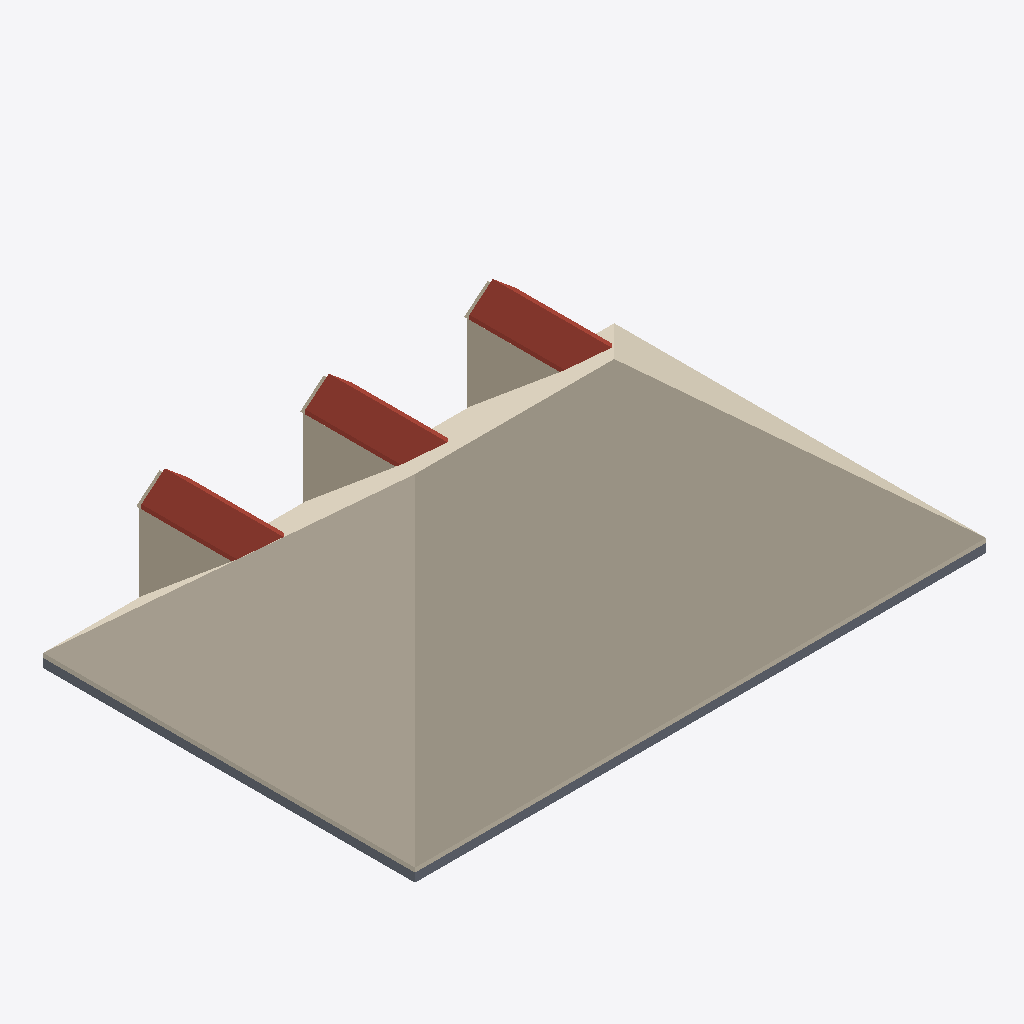
Isometric view of an IFC building model (IFC-SPF (STEP), schema IFC4, length unit metre), seen from the south-west, elements coloured by IFC class: 9 walls (beige), 6 roofs (red-brown), 4 slabs (grey), 1 covering (cream).
Extent 13.1 m × 8.7 m × 3.9 m (x, y, z). Elements (41): 25 IfcWall, 6 IfcRoof, 6 IfcSlab, 3 IfcWindow, 1 IfcCovering.

HEADER;
FILE_DESCRIPTION(('ViewDefinition[DesignTransferView]'),'2;1');
FILE_NAME('/dev/null','2026-06-20T15:27:59+00:00',(''),(''),'IfcOpenShell 0.8.5','IfcOpenShell 0.8.5','Nobody');
FILE_SCHEMA(('IFC4'));
ENDSEC;
DATA;
#1=IFCPROJECT('0w2JR_IN9BB8SKs_jUlP8D',$,'Eureka Residence',$,$,$,$,(#10),#5);
#12=IFCSITE('2Vo3t6oVv15R6huBWZhJgz',$,'Site',$,$,$,$,$,$,$,$,$,$,$);
#13=IFCBUILDING('3bs1Z7$Tn6DRqrQvN3J1tL',$,'Eureka House',$,$,$,$,$,$,$,$,$);
#14=IFCBUILDINGSTOREY('1ksXJhd6f6yQNW4uZRz4lu',$,'Attic',$,$,$,$,$,$,$);
#194=IFCCOVERING('0alidLot1A7fIYz4xWbTvF',$,'Attic ceiling',$,$,#205,#195,$,.CEILING.);
#545=IFCROOF('1FmzSyfXD5Nfo6gIPn5AYD',$,'Dormer 1 roof W',$,$,#556,#546,$,$);
#845=IFCROOF('1UyEg0xqvDoBdQqpgGnIhB',$,'Dormer 2 roof W',$,$,#856,#846,$,$);
#1145=IFCROOF('1lldaEQHz1RwaW4J7v1sEy',$,'Dormer 3 roof W',$,$,#1156,#1146,$,$);
#39=IFCSLAB('0Qpcb6fQL0xgFrE9MlgrLs',$,'Slab - Kitchen',$,$,#58,#48,$,.FLOOR.);
#766=IFCWALL('1QPJat5SPFUfuUdTa2BzaH',$,'Dormer 2 cheek W',$,$,#777,#767,$,$);
#1066=IFCWALL('2ULcsLTdP3Nf56illQP261',$,'Dormer 3 cheek W',$,$,#1077,#1067,$,$);
#463=IFCWALL('25eMnuSdrDVuAsYVKCU29q',$,'Dormer 1 cheek W',$,$,#474,#464,$,$);
#18=IFCSLAB('30AvyrAHf0sw2oSTcZjlRn',$,'Slab - Family Room',$,$,#38,#27,$,.FLOOR.);
#79=IFCSLAB('04xmZlxgTBnwohPK0DQiDD',$,'Slab - Dining Room',$,$,#98,#88,$,.FLOOR.);
#99=IFCSLAB('0bsS9LcCb7RwCVmIm2El4s',$,'Slab - Foyer',$,$,#118,#108,$,.FLOOR.);
#587=IFCROOF('21m$wzLu51JuIXYjqawgCK',$,'Dormer 1 roof E',$,$,#598,#588,$,$);
#887=IFCROOF('3upBndpvfEOuJhMEEWtxuI',$,'Dormer 2 roof E',$,$,#898,#888,$,$);
#1187=IFCROOF('06AsjTyyTFXhNutEr398be',$,'Dormer 3 roof E',$,$,#1198,#1188,$,$);
#293=IFCWALL('2vpj5JWtb0gRitNUamUA9w',$,'Dormer 1 jamb W',$,$,#313,#303,$,$);
#899=IFCWALL('0tKGS76DzEWgWnNjsX$jU2',$,'Dormer 3 jamb W',$,$,#919,#909,$,$);
#599=IFCWALL('0aaRestYf1sxgid7PfvDRG',$,'Dormer 2 jamb W',$,$,#619,#609,$,$);
#402=IFCWALL('1ROM5_Bcf2ORcgUoZuWG1v',$,'Dormer 1 gable',$,$,#413,#403,$,$);
#708=IFCWALL('09yOob5wj1DQDTn4UbnPUw',$,'Dormer 2 gable',$,$,#719,#709,$,$);
#1008=IFCWALL('2OsiXG1$PAePYT3cF$cRg8',$,'Dormer 3 gable',$,$,#1019,#1009,$,$);
ENDSEC;
